Run: headless pygame with SDL's dummy video driver; simulated clock (each Clock.tick advances the game by its frame time, no real sleeping); random seed 0; keys injected as events and as key.get_pressed() state; no mouse input.
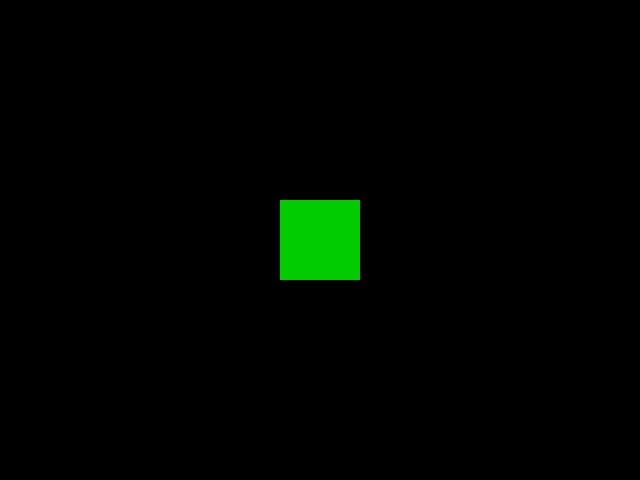
Frame 1 of 4 · flips 1–60 · no input
Frame 2 of 4 · flips 61–180 · tapped SPACE, RETURN · held RIGHT (→), D · screen unchanged from frame 1, image omitted
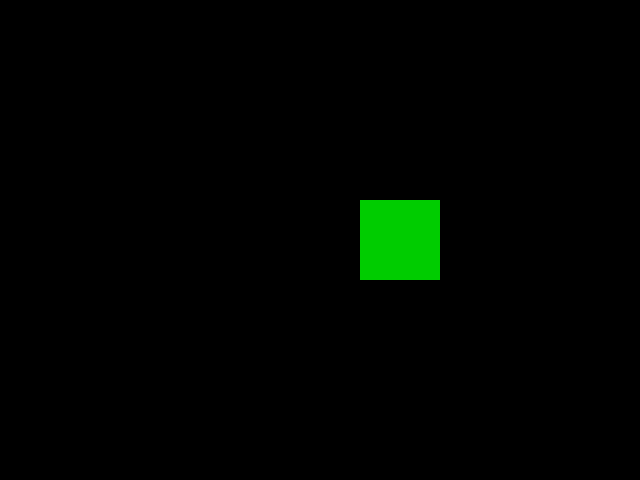
Frame 3 of 4 · flips 181–300 · held DOWN (↓), S
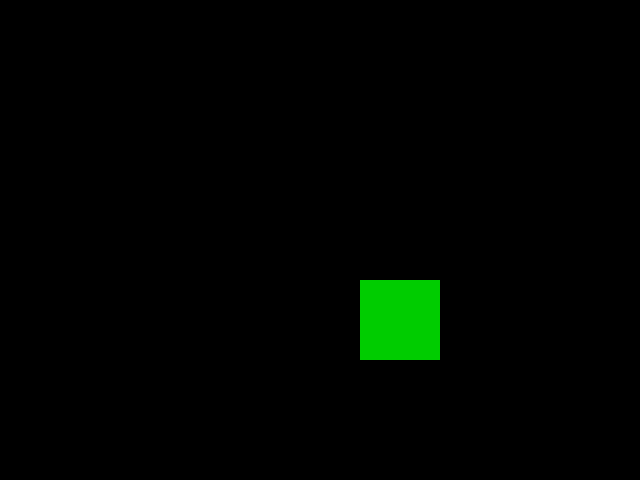
Frame 4 of 4 · flips 301–420 · held LEFT (←), A, UP (↑), W

The pygame program that drew these frames:

import pygame, sys, random
from pygame.locals import *

TILESIZE = 80
WINDOWWIDTH = 640
WINDOWHEIGHT = 480
FPS = 30

BGCOLOR =   (  0,   0,   0)
TILECOLOR = (  0, 204,   0)
NUM_ANAMATION = 8
SPEED = TILESIZE/NUM_ANAMATION

def main():
    global FPSCLOCK, DISPLAYSURF
    pygame.init()
    FPSCLOCK = pygame.time.Clock()
    DISPLAYSURF = pygame.display.set_mode((WINDOWWIDTH, WINDOWHEIGHT))
    pygame.display.set_caption('Slide Animation')

    left = WINDOWWIDTH/2 - TILESIZE/2
    top = WINDOWHEIGHT/2 - TILESIZE/2

    while True: # main game loop
        DISPLAYSURF.fill(BGCOLOR)
        pygame.draw.rect(DISPLAYSURF, TILECOLOR, (left, top, TILESIZE, TILESIZE))
        for event in pygame.event.get(): # get all the QUIT events
            if event.type == QUIT:
                pygame.quit()
                sys.exit()
            elif event.type == KEYUP:
                # check if the user pressed a key to slide a tile
                if event.key == K_LEFT:
                    left, top = slideAnimation(left, top, -SPEED, 0)
                elif event.key == K_RIGHT:
                    left, top = slideAnimation(left, top, SPEED, 0)
                elif event.key == K_UP:
                    left, top = slideAnimation(left, top, 0, -SPEED)
                elif event.key == K_DOWN:
                    left, top = slideAnimation(left, top, 0, SPEED)

        pygame.display.update()
        FPSCLOCK.tick(FPS)

def isValidMove(left, top):
    return left >=0 and left+TILESIZE <= WINDOWWIDTH \
            and top >= 0 and top+TILESIZE <= WINDOWHEIGHT

def slideAnimation(left, top, speedx, speedy):
    for i in range(NUM_ANAMATION):
        nextx = left + speedx
        nexty = top + speedy
        # animate the tile sliding over
        if isValidMove(nextx, nexty):
            DISPLAYSURF.fill(BGCOLOR)
            left, top = nextx, nexty
            pygame.draw.rect(DISPLAYSURF, TILECOLOR, (left, top, TILESIZE, TILESIZE))
            pygame.display.update()
            FPSCLOCK.tick(FPS)    
        else:
            break
    return left, top

if __name__ == '__main__':
    main()

# generate 2-D array 
def generate_number_board(n):
    board = []
    counter = 1
    for i in range(n):
        row = []
        for j in range(n):
            row.append(counter)
            counter += 1
        board.append(row)

    print(board)
